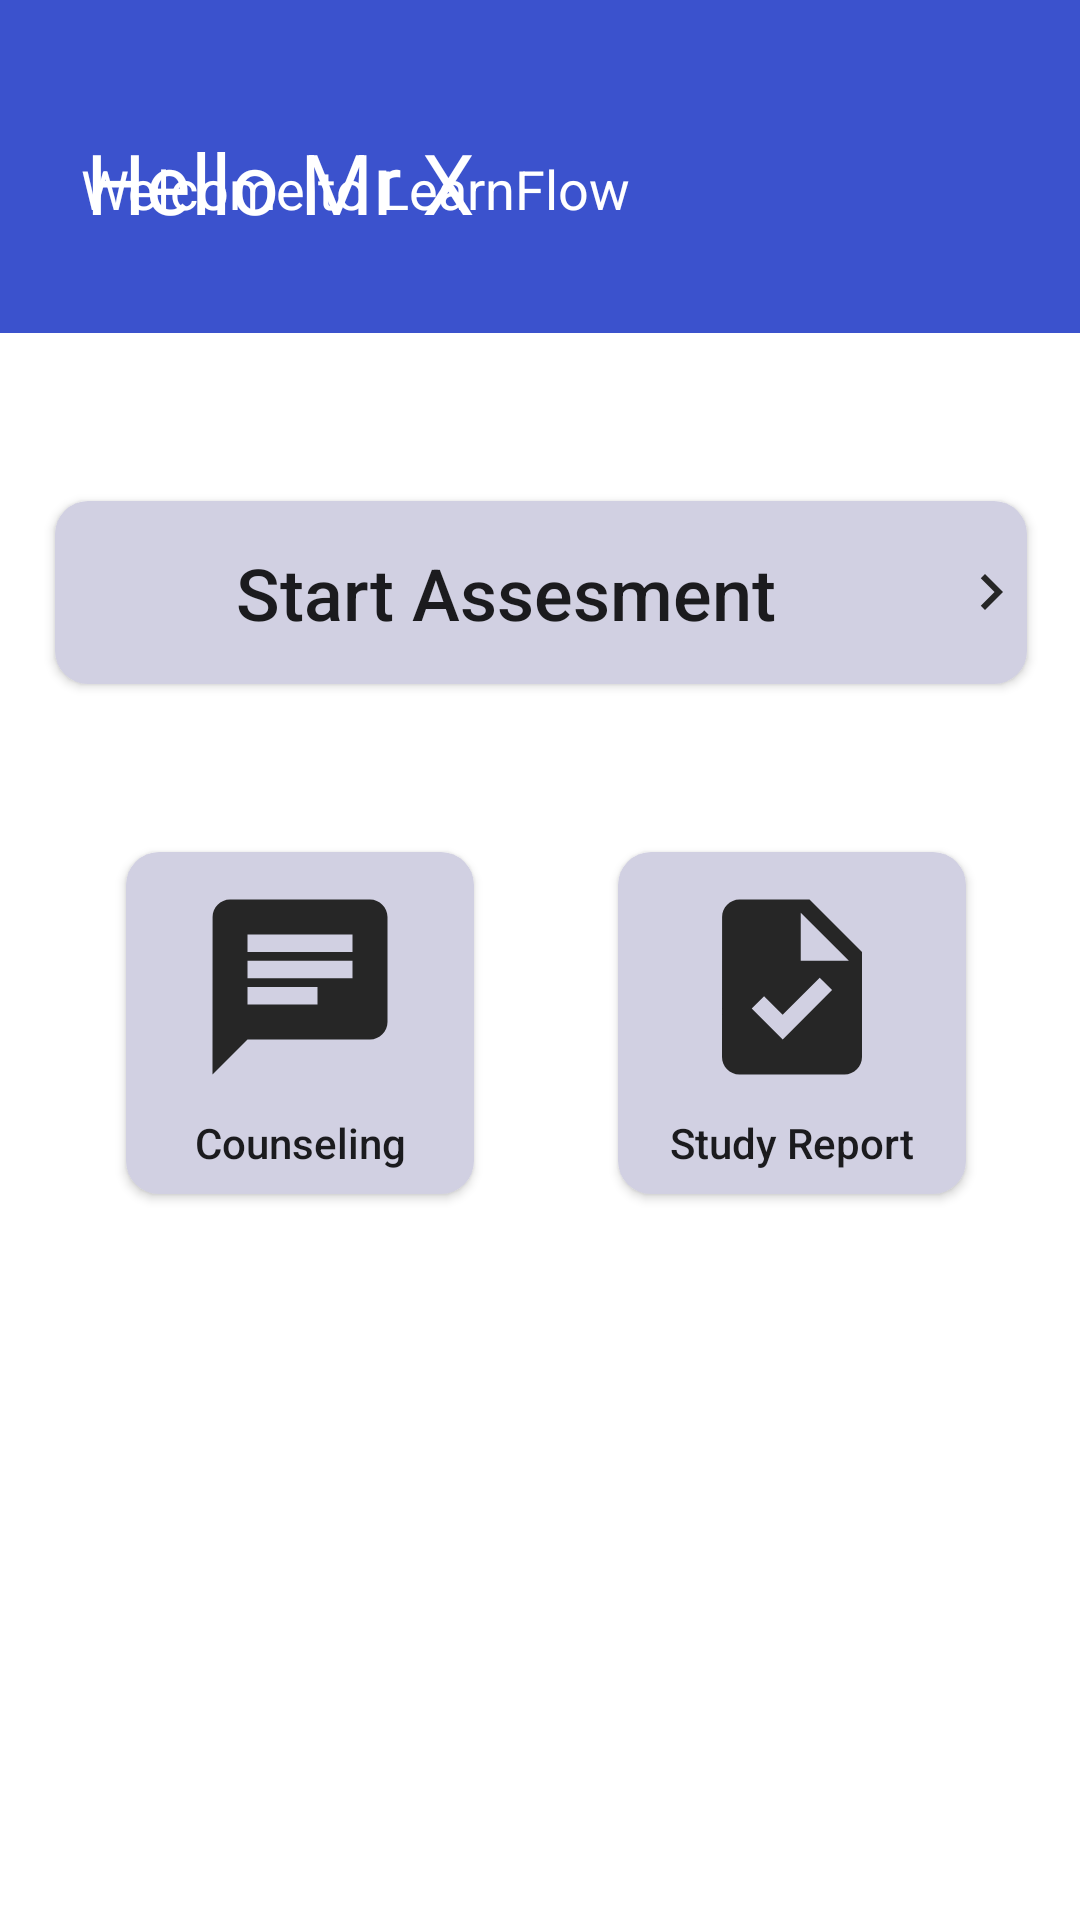

Android layout source for this screen:
<!-- AndroidManifest.xml: application theme Theme.ProjectBangkit -->
<!-- res/layout/activity_homeactivity.xml -->
<?xml version="1.0" encoding="utf-8"?>
<androidx.constraintlayout.widget.ConstraintLayout xmlns:android="http://schemas.android.com/apk/res/android"
    xmlns:app="http://schemas.android.com/apk/res-auto"
    xmlns:tools="http://schemas.android.com/tools"
    android:layout_width="match_parent"
    android:layout_height="match_parent"
    tools:context=".registerFolder.register"
    android:background="@color/blue"
    >

    <ImageView
        android:id="@+id/akun"
        android:layout_width="82dp"
        android:layout_height="84dp"
        android:layout_marginTop="16dp"
        android:src="@drawable/baseline_account_circle_24"
        app:layout_constraintEnd_toEndOf="parent"
        app:layout_constraintHorizontal_bias="0.924"
        app:layout_constraintStart_toStartOf="parent"
        app:layout_constraintTop_toTopOf="parent" />

    <TextView
        android:id="@+id/hello"
        android:layout_width="wrap_content"
        android:layout_height="wrap_content"
        android:text="Hello Mr X"
        android:textColor="@color/white"
        android:textSize="28dp"
        app:layout_constraintBottom_toTopOf="@+id/constraintLayout"
        app:layout_constraintEnd_toEndOf="parent"
        app:layout_constraintHorizontal_bias="0.125"
        app:layout_constraintStart_toStartOf="parent"
        app:layout_constraintTop_toTopOf="parent"
        app:layout_constraintVertical_bias="0.571" />

    <TextView
        android:layout_width="wrap_content"
        android:layout_height="wrap_content"
        android:layout_marginBottom="36dp"
        android:text="Welcome to LearnFlow"
        android:textColor="@color/white"
        android:textSize="18dp"
        app:layout_constraintBottom_toTopOf="@+id/constraintLayout"
        app:layout_constraintEnd_toEndOf="parent"
        app:layout_constraintHorizontal_bias="0.152"
        app:layout_constraintStart_toStartOf="parent"
        app:layout_constraintVertical_bias="0.326" />

    <androidx.constraintlayout.widget.ConstraintLayout
        android:id="@+id/constraintLayout"
        android:layout_width="421dp"
        android:layout_height="529dp"
        android:background="@color/white"
        app:layout_constraintBottom_toBottomOf="parent"
        app:layout_constraintEnd_toEndOf="parent"
        app:layout_constraintStart_toStartOf="parent"
        app:layout_constraintTop_toTopOf="parent"
        app:layout_constraintVertical_bias="1.0">

        <Button
            android:id="@+id/assesment"
            android:layout_width="324dp"
            android:layout_height="61dp"
            android:textSize="24dp"
            android:textAllCaps="false"

            android:drawableRight="@drawable/baseline_navigate_next_24"
            android:layout_marginTop="56dp"
            android:background="@drawable/button1"

            android:text="Start Assesment"
            app:layout_constraintEnd_toEndOf="parent"
            app:layout_constraintHorizontal_bias="0.498"
            app:layout_constraintStart_toStartOf="parent"
            app:layout_constraintTop_toTopOf="parent" />

        <Button
            android:id="@+id/chat"
            android:layout_width="116dp"
            android:layout_height="114dp"
            android:layout_marginStart="72dp"
            android:layout_marginTop="56dp"
            android:background="@drawable/button1"
            android:drawableTop="@drawable/chatresize"
            android:paddingTop="10dp"
            android:text="Counseling"
            android:textAllCaps="false"
            app:layout_constraintStart_toStartOf="parent"
            app:layout_constraintTop_toBottomOf="@+id/assesment" />

        <Button
            android:id="@+id/studyreport"
            android:layout_width="116dp"
            android:layout_height="114dp"
            android:layout_marginStart="236dp"
            android:layout_marginTop="56dp"
            android:background="@drawable/button1"
            android:drawableTop="@drawable/taskresize"
            android:paddingTop="10dp"
            android:text="Study Report"
            android:textAllCaps="false"
            app:layout_constraintStart_toStartOf="parent"
            app:layout_constraintTop_toBottomOf="@+id/assesment" />
    </androidx.constraintlayout.widget.ConstraintLayout>

</androidx.constraintlayout.widget.ConstraintLayout>
<!-- resources referenced by this layout -->
<resources>
  <color name="blue">#3B52CD</color>
  <color name="white">#FFFFFFFF</color>
  <!-- drawable baseline_navigate_next_24 (drawable) -->
  <vector android:autoMirrored="true" android:height="24dp"
      android:tint="#262626" android:viewportHeight="24"
      android:viewportWidth="24" android:width="24dp" xmlns:android="http://schemas.android.com/apk/res/android">
      <path android:fillColor="@android:color/white" android:pathData="M10,6L8.59,7.41 13.17,12l-4.58,4.59L10,18l6,-6z"/>
  </vector>
  <!-- drawable button1 (drawable) -->
  <?xml version="1.0" encoding="utf-8"?>
  <shape xmlns:android="http://schemas.android.com/apk/res/android">
      <corners android:radius="11dp"/>
      <solid android:color="@color/p"></solid>
  
  </shape>
  <!-- drawable chatresize (drawable) -->
  <?xml version="1.0" encoding="utf-8"?>
  <layer-list xmlns:android="http://schemas.android.com/apk/res/android">
      <item
          android:drawable="@drawable/baseline_chat_24"
          android:width="70dp"
          android:height="70dp">
      </item>
  </layer-list>
  <!-- drawable taskresize (drawable) -->
  <?xml version="1.0" encoding="utf-8"?>
  <layer-list xmlns:android="http://schemas.android.com/apk/res/android">
      <item
          android:drawable="@drawable/baseline_task_24"
          android:width="70dp"
          android:height="70dp">
      </item>
  </layer-list>
  <style name="Theme.ProjectBangkit" parent="Base.Theme.ProjectBangkit" />
  <color name="p">#D1D0E2</color>
  <!-- drawable baseline_chat_24 (drawable) -->
  <vector android:autoMirrored="true" android:height="24dp"
      android:tint="#262626" android:viewportHeight="24"
      android:viewportWidth="24" android:width="24dp" xmlns:android="http://schemas.android.com/apk/res/android">
      <path android:fillColor="@android:color/white" android:pathData="M20,2L4,2c-1.1,0 -1.99,0.9 -1.99,2L2,22l4,-4h14c1.1,0 2,-0.9 2,-2L22,4c0,-1.1 -0.9,-2 -2,-2zM6,9h12v2L6,11L6,9zM14,14L6,14v-2h8v2zM18,8L6,8L6,6h12v2z"/>
  </vector>
  <!-- drawable baseline_task_24 (drawable) -->
  <vector android:height="24dp" android:tint="#262626"
      android:viewportHeight="24" android:viewportWidth="24"
      android:width="24dp" xmlns:android="http://schemas.android.com/apk/res/android">
      <path android:fillColor="@android:color/white" android:pathData="M14,2H6C4.9,2 4.01,2.9 4.01,4L4,20c0,1.1 0.89,2 1.99,2H18c1.1,0 2,-0.9 2,-2V8L14,2zM10.94,18L7.4,14.46l1.41,-1.41l2.12,2.12l4.24,-4.24l1.41,1.41L10.94,18zM13,9V3.5L18.5,9H13z"/>
  </vector>
  <style name="Base.Theme.ProjectBangkit" parent="Theme.AppCompat.Light.NoActionBar">
          
          
        
      </style>
</resources>
